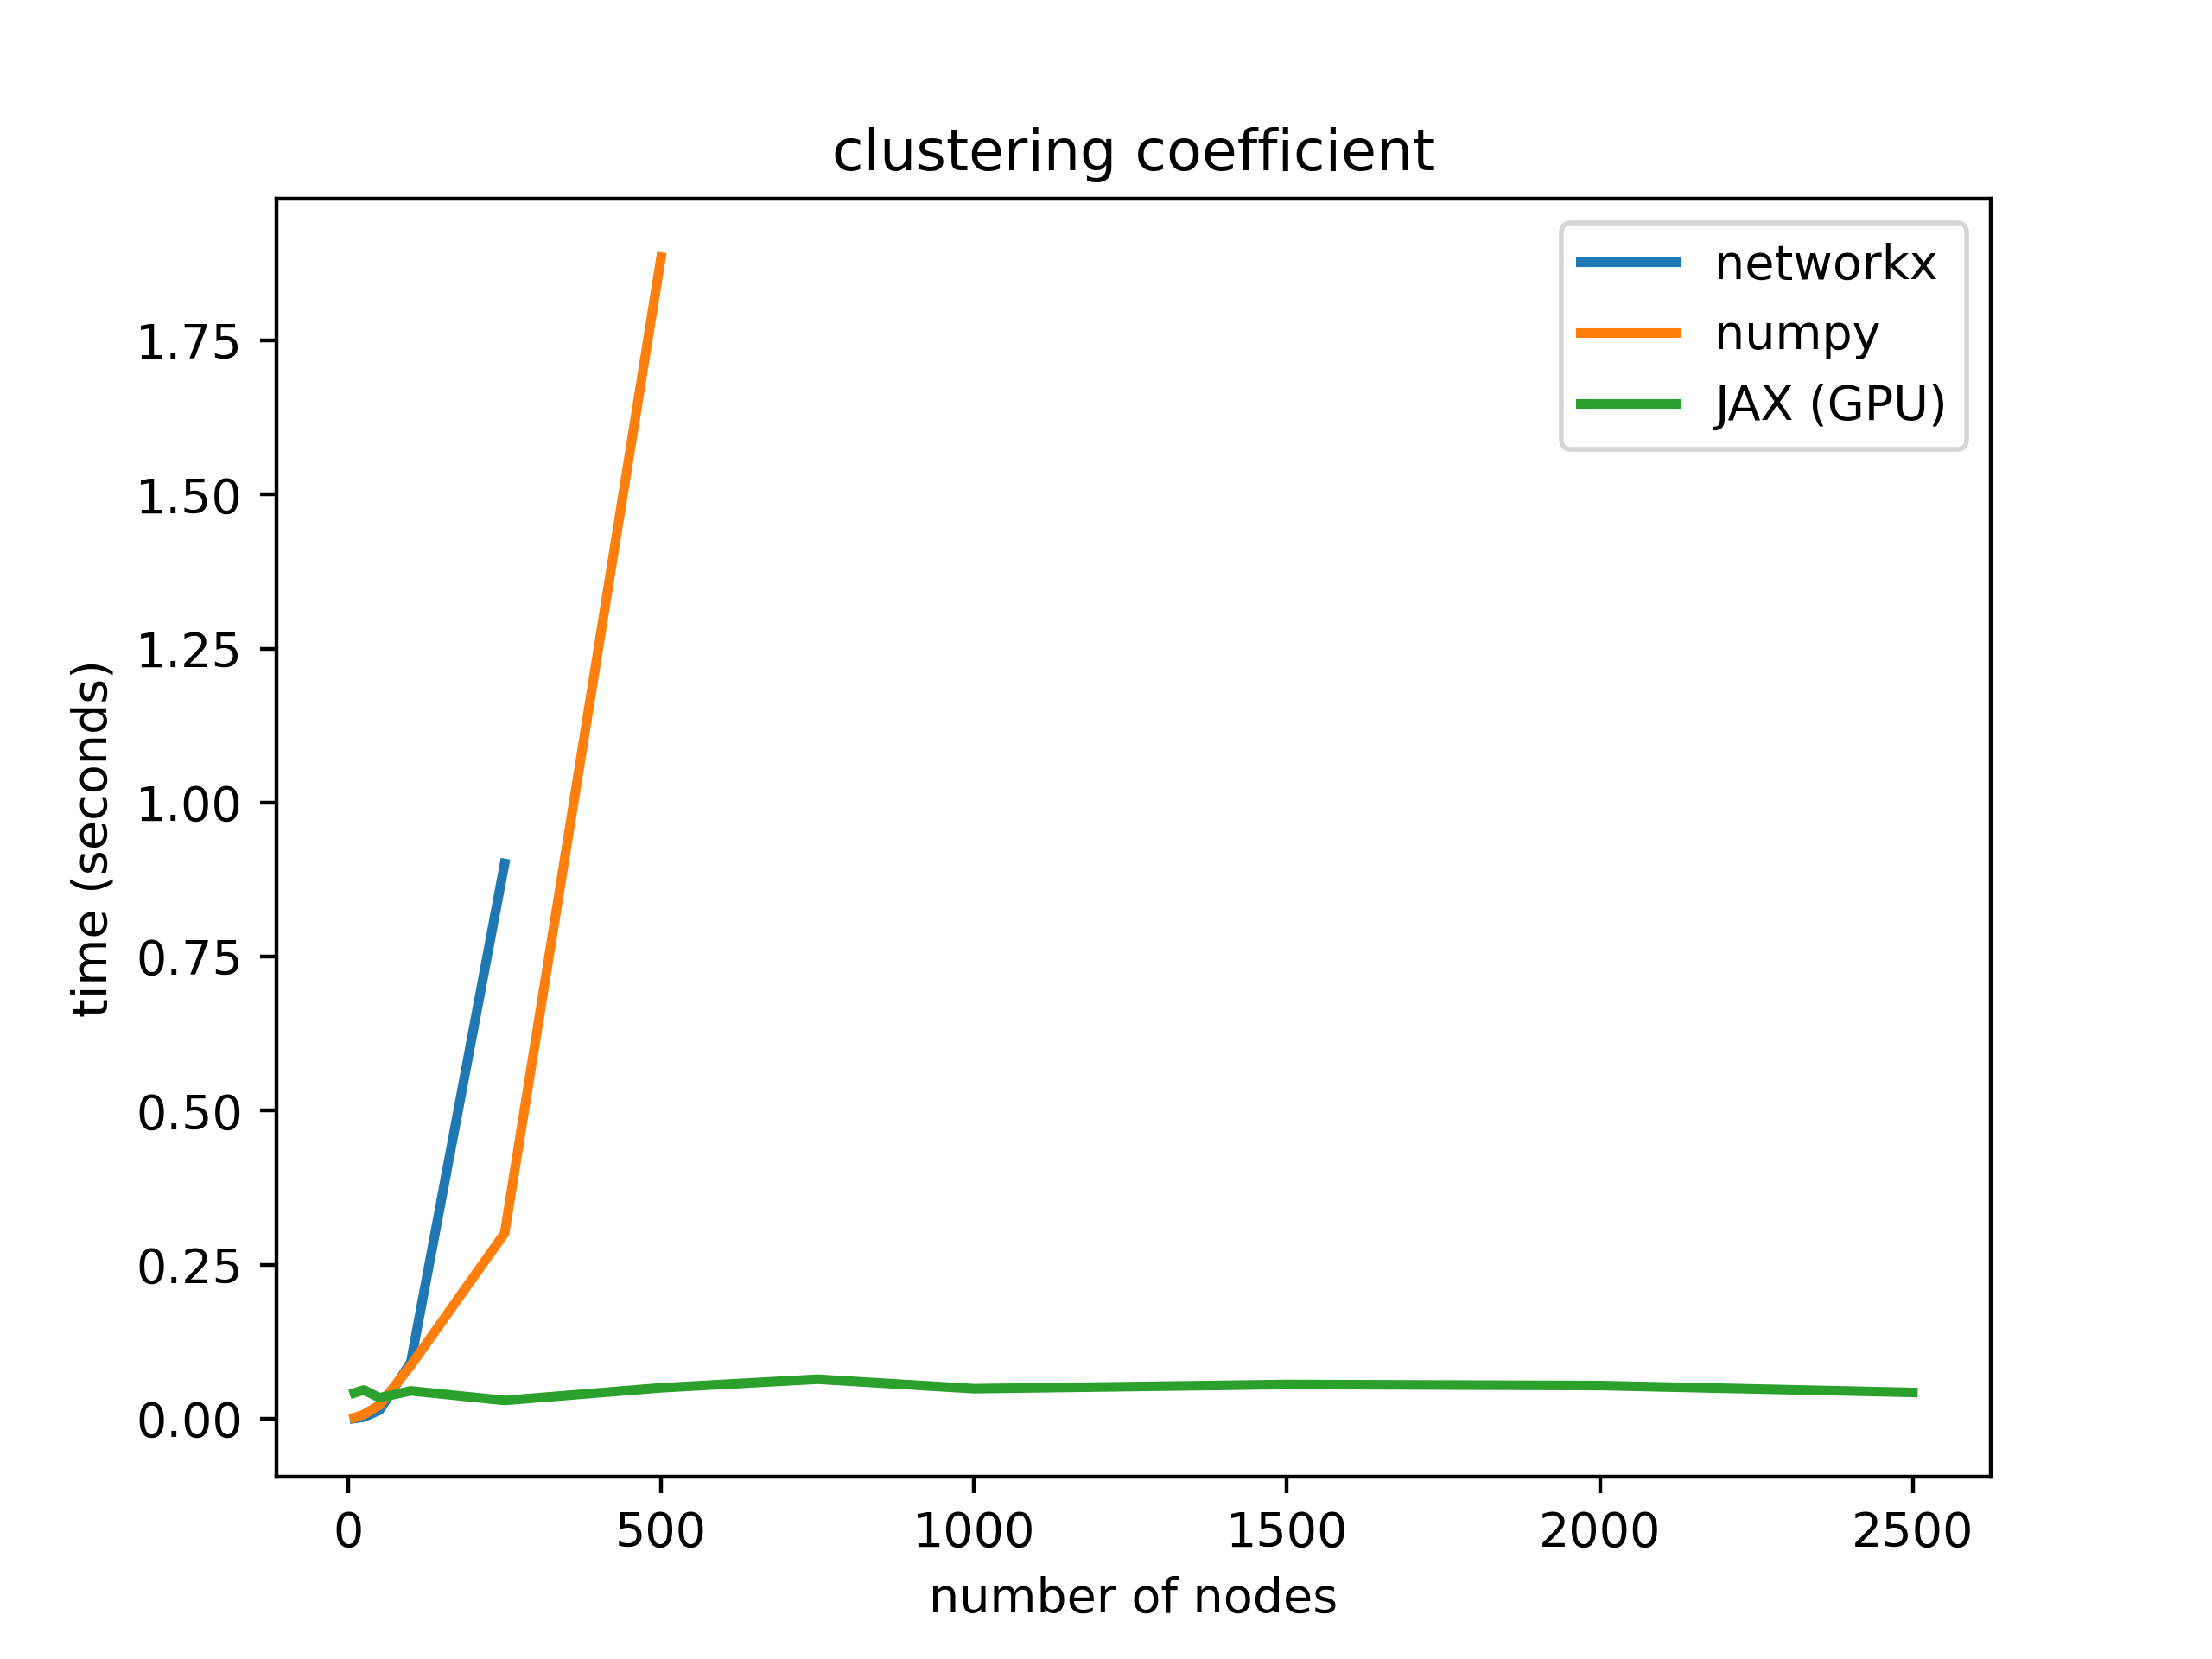

Source data for this figure (header and first rows):
4.775285720825195529e-04, 2.614378929138183594e-03, 1.375730037689209054e-02, 9.143495559692382812e-02, 9.012920141220093218e-01, nan, nan, nan, nan, nan, nan
1.874303817749023351e-03, 7.073903083801269184e-03, 2.201311588287353446e-02, 8.627438545227050781e-02, 3.011805057525634988e-01, 1.885339617729187012e+00, nan, nan, nan, nan, nan
4.185924530029296736e-02, 4.673638343811035295e-02, 3.408904075622558316e-02, 4.523239135742187361e-02, 2.967386245727538993e-02, 5.025391578674316684e-02, 6.411051750183105469e-02, 4.878444671630859097e-02, 5.560302734375000000e-02, 5.387330055236816406e-02, 4.269814491271972656e-02
